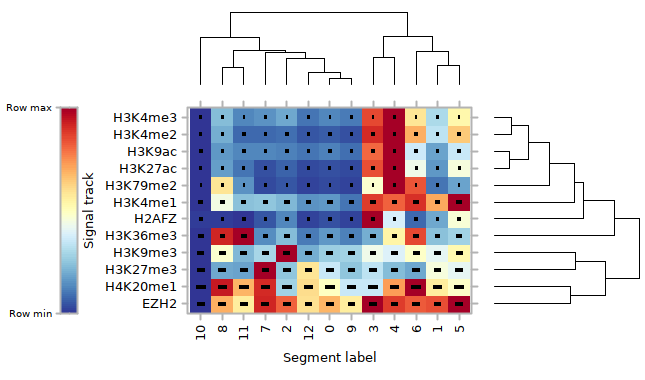

The table this chart was drawn from, first rows:
, EZH2, H2AFZ, H3K27ac, H3K27me3, H3K36me3, H3K4me1, H3K4me2, H3K4me3, H3K79me2, H3K9ac, H3K9me3, H4K20me1
0, 0.6832, 0.04216, 0.04477, 0.3553, 0.1649, 0.1667, 0.06256, 0.1355, 0.03062, 0.1232, 0.2731, 0.4987
1, 0.8454, 0.1941, 0.1662, 0.4593, 0.2465, 0.703, 0.3382, 0.3027, 0.1058, 0.1876, 0.4112, 0.5606
2, 0.8113, 0.1317, 0.07142, 0.2509, 0.237, 0.222, 0.09304, 0.2, 0.05677, 0.1201, 1, 0.2845
3, 0.9996, 1, 0.8429, 0.3394, 0.2096, 0.8759, 0.9087, 0.8587, 0.4705, 0.8089, 0.44, 0.353
4, 0.8772, 0.385, 1, 0.2398, 0.549, 0.8112, 1, 1, 1, 1, 0.3949, 0.7217
5, 1, 0.4631, 0.4536, 0.4102, 0.2893, 1, 0.646, 0.5388, 0.1836, 0.3574, 0.5283, 0.4875
6, 0.8298, 0.08945, 0.4388, 0.1981, 0.8537, 0.8958, 0.6902, 0.5857, 0.8336, 0.3659, 0.4806, 1
7, 0.9134, 0.05166, 0.04872, 1, 0.1467, 0.2519, 0.08755, 0.1519, 0.03514, 0.1399, 0.2988, 0.9034
8, 0.6945, 0.01436, 0.1728, 0.1958, 0.9121, 0.4451, 0.2062, 0.2309, 0.5845, 0.1683, 0.4794, 0.932
9, 0.5656, 0.02741, 0.03245, 0.25, 0.1253, 0.1083, 0.04465, 0.1194, 0.02056, 0.09406, 0.2832, 0.3595
10, 0, 0.01681, 0, 0, 0, 0, 0, 0, 0, 0, 0, 0
11, 0.5671, 0, 0.1003, 0.1837, 1, 0.2405, 0.08066, 0.1319, 0.1535, 0.1333, 0.2275, 0.6883
12, 0.591, 0.0206, 0.03768, 0.5842, 0.114, 0.151, 0.05387, 0.1062, 0.02479, 0.1095, 0.2066, 0.6049
